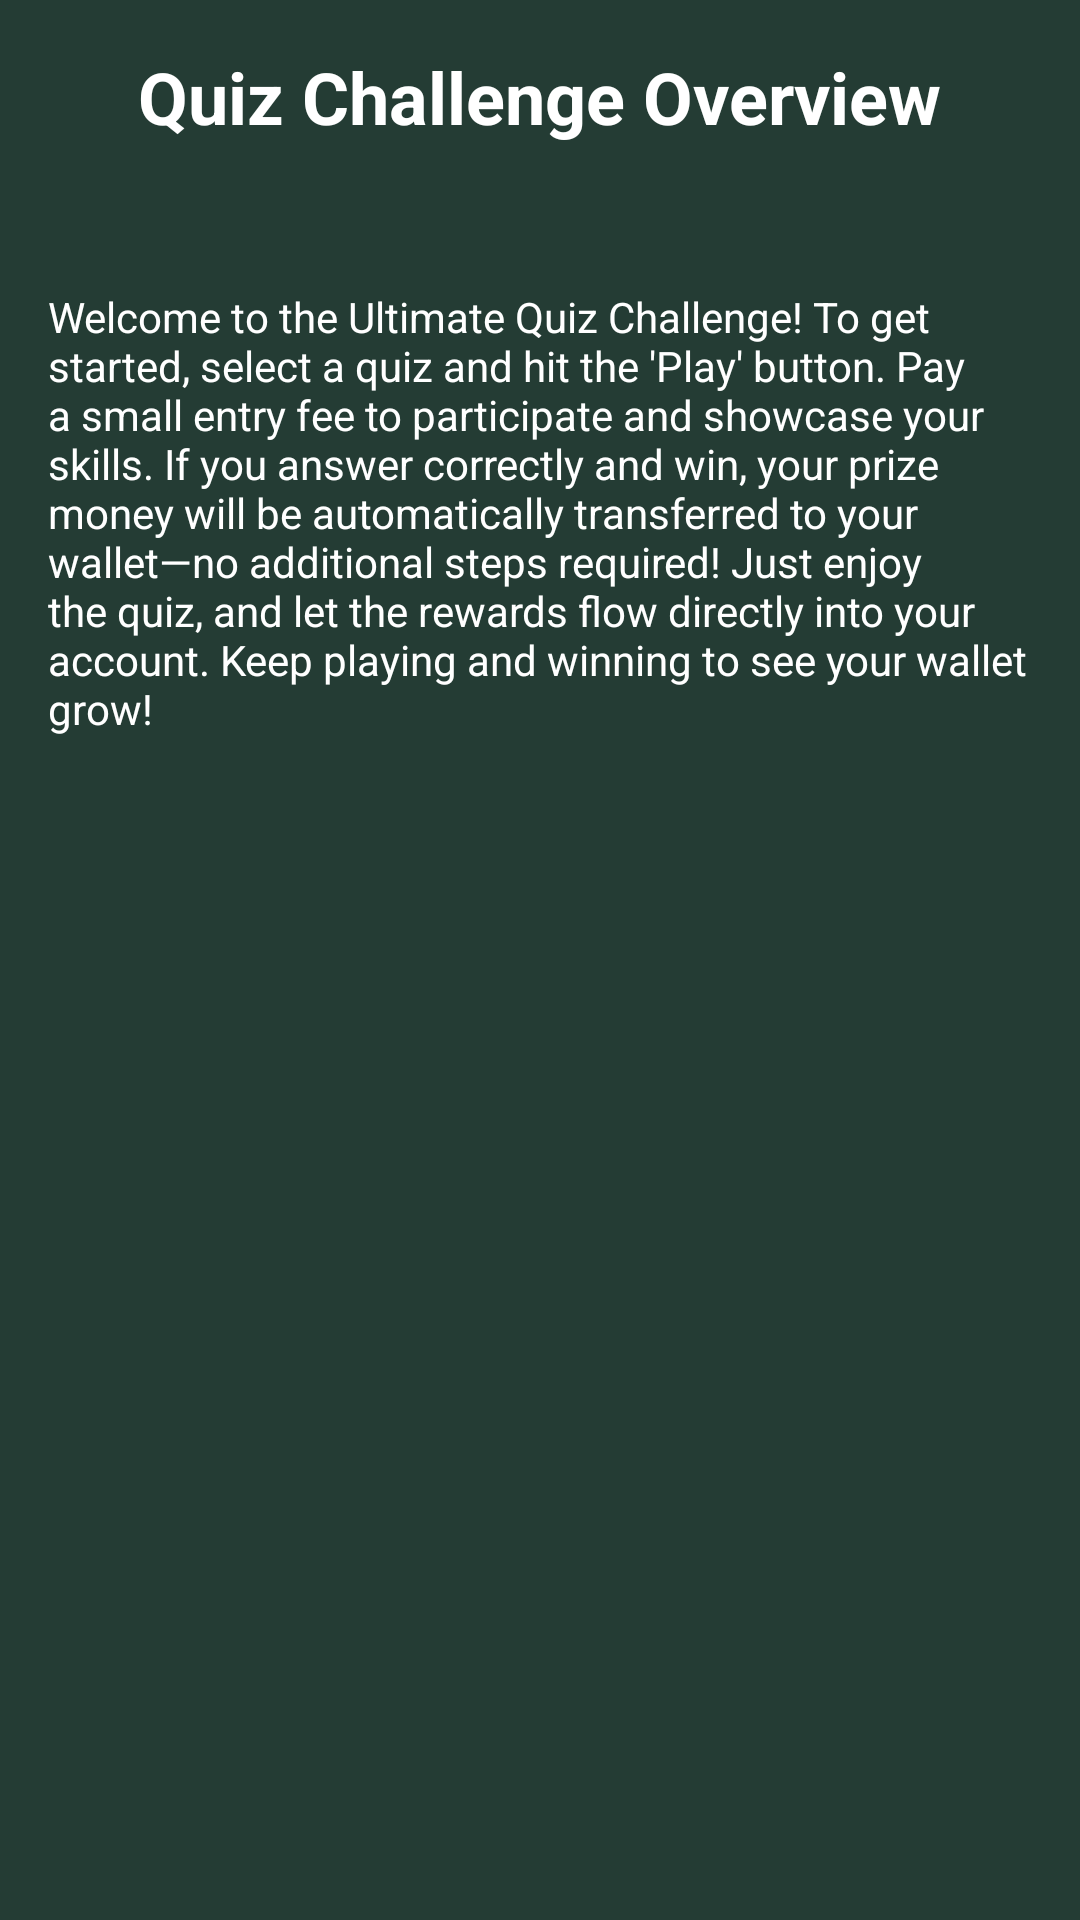

This screen was rendered from an Android layout file. Write that file and the resources it references.
<!-- AndroidManifest.xml: application theme Theme.MyQuizMy -->
<!-- res/layout/fragment_playragment.xml -->
<?xml version="1.0" encoding="utf-8"?>
<FrameLayout xmlns:android="http://schemas.android.com/apk/res/android"
    xmlns:tools="http://schemas.android.com/tools"
    android:layout_width="match_parent"
    android:layout_height="match_parent"
    android:background="@color/more_dark_green"
    tools:context=".Playragment">


    <TextView
        android:id="@+id/heading_text"
        android:layout_width="wrap_content"
        android:layout_height="wrap_content"
        android:layout_gravity="top|center_horizontal"
        android:padding="16dp"
        android:text="Quiz Challenge Overview"
        android:textSize="24sp"
        android:textColor="@color/white"
        android:textStyle="bold"/>


    <TextView
        android:layout_width="match_parent"
        android:layout_height="match_parent"
        android:layout_marginTop="80dp"
        android:padding="16dp"
        android:text="Welcome to the Ultimate Quiz Challenge! To get started, select a quiz and hit the 'Play' button. Pay a small entry fee to participate and showcase your skills. If you answer correctly and win, your prize money will be automatically transferred to your wallet—no additional steps required! Just enjoy the quiz, and let the rewards flow directly into your account. Keep playing and winning to see your wallet grow!"
        android:textColor="@color/white"/>

</FrameLayout>
<!-- resources referenced by this layout -->
<resources>
  <color name="more_dark_green">#243c34</color>
  <color name="white">#FFFFFFFF</color>
  <style name="Theme.MyQuizMy" parent="Base.Theme.MyQuizMy" />
  <style name="Base.Theme.MyQuizMy" parent="Theme.Material3.DayNight.NoActionBar">
          
          
      </style>
</resources>
